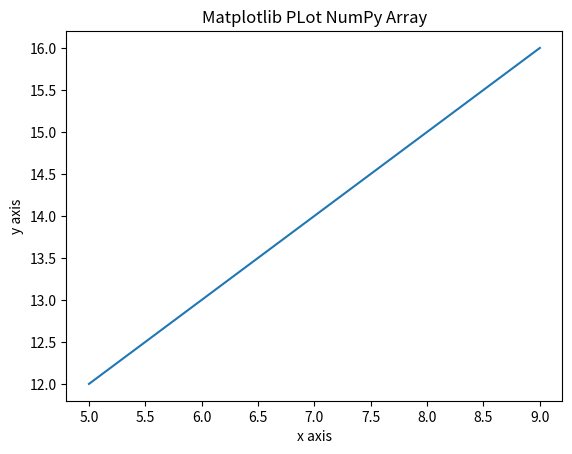

Python code for this plot: (Note: this script raises an exception after producing the figure.)
# Import Library
import numpy as np 
import matplotlib.pyplot as plt

# Data Coordinates
x = np.arange(5, 10) 
y = np.arange(12, 17)
# PLot
plt.plot(x,y) 
# Add Title
plt.title("Matplotlib PLot NumPy Array") 
# Add Axes Labels
plt.xlabel("x axis") 
plt.ylabel("y axis") 
# Display
plt.show()
# Save
plt.savefig('images/test1.png')
#plt.savefig('tests/images/test1.pdf')

